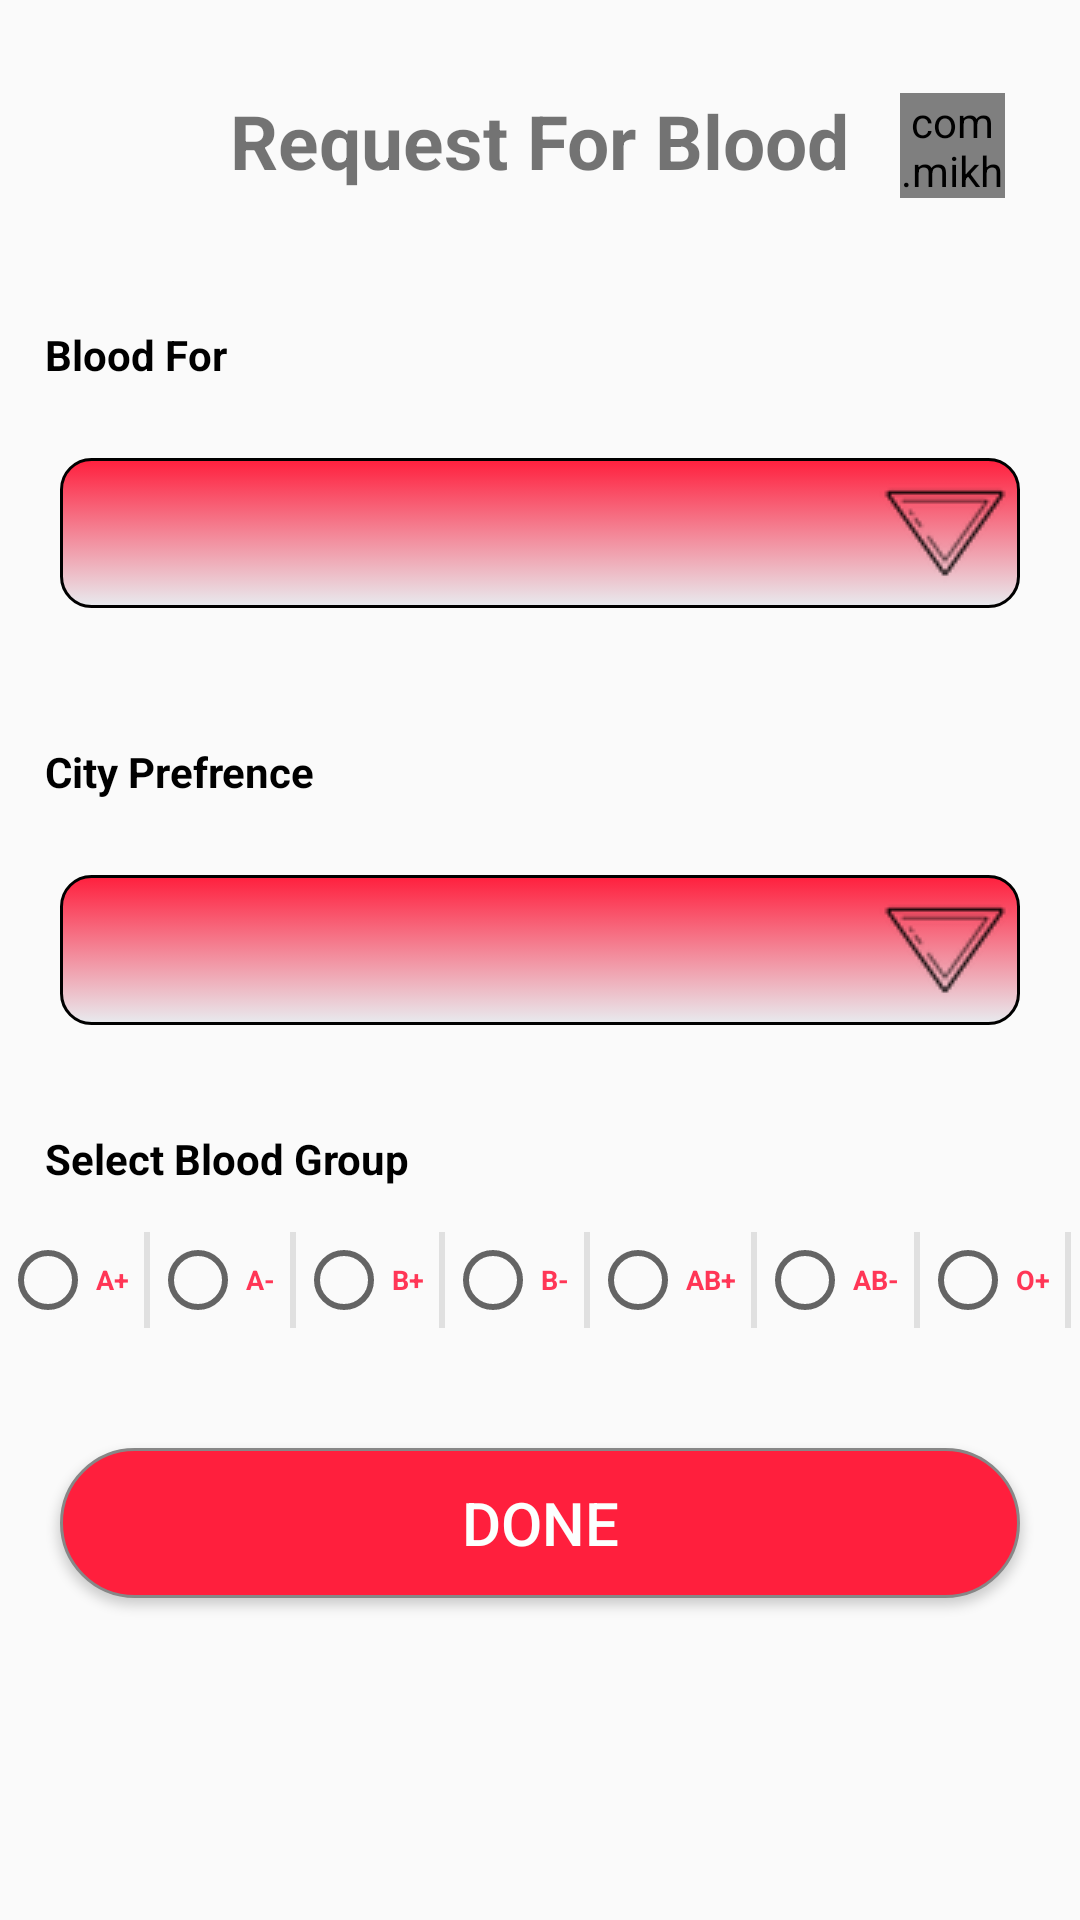

Here is an Android app screen rendered from its layout file. Give the layout XML and the strings, colors and styles it references.
<!-- AndroidManifest.xml: application theme AppTheme -->
<!-- res/layout/fragment_add_request.xml -->
<?xml version="1.0" encoding="utf-8"?>
<RelativeLayout xmlns:android="http://schemas.android.com/apk/res/android"
    xmlns:tools="http://schemas.android.com/tools"
    android:layout_width="match_parent"
    android:layout_height="match_parent"
    xmlns:app="http://schemas.android.com/apk/res-auto"
    tools:context=".AddRequest">


    <TextView
        android:layout_width="wrap_content"
        android:layout_height="wrap_content"
        android:text="Request For Blood"
        android:layout_marginTop="30dp"
        android:layout_centerHorizontal="true"
        android:textSize="25dp"
        android:textStyle="bold"
        android:id="@+id/request_blood_txt"
        />
    <com.mikhaellopez.circularimageview.CircularImageView
        android:id="@+id/img_profile_add_request"
        android:layout_width="35dp"
        android:layout_height="35dp"
        android:layout_marginTop="31dp"
        android:layout_alignParentRight="true"
        android:layout_marginRight="25dp"
        android:scaleType="centerInside"
        android:src="@drawable/baseline_account_circle_black_48"
        app:civ_border_color="@android:color/white"
        app:civ_border_width="2dp" />

    <TextView
        android:layout_width="wrap_content"
        android:layout_height="wrap_content"
        android:text="Blood For"
        android:layout_below="@id/request_blood_txt"
        android:layout_marginTop="45dp"
        android:layout_marginLeft="15dp"
        android:textStyle="bold"
        android:textColor="#000000"
        android:id="@+id/Bllod_For_txt"/>


    <Spinner
        android:id="@+id/for_spinner"
        android:layout_width="fill_parent"
        android:layout_height="50dp"
        android:layout_below="@id/Bllod_For_txt"
        android:layout_marginTop="25dp"
        android:layout_marginLeft="20dp"
        style="@style/spinner_style"
        android:layout_marginRight="20dp"
        android:spinnerMode="dropdown"
        />

    <TextView
        android:layout_width="wrap_content"
        android:layout_height="wrap_content"
        android:text="City Prefrence"
        android:layout_below="@id/for_spinner"
        android:layout_marginTop="45dp"
        android:layout_marginLeft="15dp"
        android:textStyle="bold"
        android:textColor="#000000"
        android:id="@+id/city_preference_txt"/>

    <Spinner
        android:id="@+id/City_spinner"
        android:layout_width="fill_parent"
        android:layout_height="50dp"
        android:layout_below="@id/city_preference_txt"
        android:layout_marginTop="25dp"
        android:layout_marginLeft="20dp"
        style="@style/spinner_style"
        android:layout_marginRight="20dp"
        android:spinnerMode="dropdown"
        />


    <TextView
        android:id="@+id/select_blood_txt"
        android:layout_width="wrap_content"
        android:layout_height="wrap_content"
        android:text="Select Blood Group"
        android:textStyle="bold"
        android:textColor="#000000"
        android:layout_below="@id/City_spinner"
        android:layout_marginTop="35dp"
        android:layout_marginLeft="15dp"
        />

    <RadioGroup
        android:layout_marginTop="15dp"
        android:layout_below="@id/select_blood_txt"
        android:layout_width="match_parent"
        android:layout_height="wrap_content"
        android:id="@+id/blood_group_buttons_of_add_request"
        android:orientation="horizontal">



        <RadioButton
            android:id="@+id/Aplus"
            android:layout_width="wrap_content"
            android:layout_height="wrap_content"
            android:text="A+"
            android:textStyle="bold"
            android:textColor="@color/profile"
            android:textSize="9dp"
            />

        <View
            android:layout_width="2dp"
            android:layout_height="match_parent"
            android:background="@color/grey"
            android:layout_marginLeft="5dp"/>


        <RadioButton
            android:id="@+id/Aminus"
            android:layout_width="wrap_content"
            android:layout_height="wrap_content"
            android:text="A-"
            android:textStyle="bold"
            android:textColor="@color/profile"
            android:textSize="9dp"
            />
        <View
            android:layout_width="2dp"
            android:layout_height="match_parent"
            android:background="@color/grey"
            android:layout_marginLeft="5dp"/>

        <RadioButton
            android:id="@+id/Bplus"
            android:layout_width="wrap_content"
            android:layout_height="wrap_content"
            android:text="B+"
            android:textStyle="bold"
            android:textColor="@color/profile"
            android:textSize="9dp"
            />

        <View
            android:layout_width="2dp"
            android:layout_height="match_parent"
            android:background="@color/grey"
            android:layout_marginLeft="5dp"/>

        <RadioButton
            android:id="@+id/Bminus"
            android:layout_width="wrap_content"
            android:layout_height="wrap_content"
            android:text="B-"
            android:textStyle="bold"
            android:textColor="@color/profile"
            android:textSize="9dp"
            />

        <View
            android:layout_width="2dp"
            android:layout_height="match_parent"
            android:background="@color/grey"
            android:layout_marginLeft="5dp"/>

        <RadioButton
            android:id="@+id/ABplus"
            android:layout_width="wrap_content"
            android:layout_height="wrap_content"
            android:text="AB+"
            android:textStyle="bold"
            android:textColor="@color/profile"
            android:textSize="9dp"
            />
        <View
            android:layout_width="2dp"
            android:layout_height="match_parent"
            android:background="@color/grey"
            android:layout_marginLeft="5dp"/>
        <RadioButton
            android:id="@+id/ABminus"
            android:layout_width="wrap_content"
            android:layout_height="wrap_content"
            android:text="AB-"
            android:textStyle="bold"
            android:textColor="@color/profile"
            android:textSize="9dp"
            />
        <View
            android:layout_width="2dp"
            android:layout_height="match_parent"
            android:background="@color/grey"
            android:layout_marginLeft="5dp"/>
        <RadioButton
            android:id="@+id/Oplus"
            android:layout_width="wrap_content"
            android:layout_height="wrap_content"
            android:text="O+"
            android:textStyle="bold"
            android:textColor="@color/profile"
            android:textSize="9dp"
            />
        <View
            android:layout_width="2dp"
            android:layout_height="match_parent"
            android:background="@color/grey"
            android:layout_marginLeft="5dp"/>

        <RadioButton
            android:id="@+id/Ominus"
            android:layout_width="wrap_content"
            android:layout_height="wrap_content"
            android:text="O-"
            android:textStyle="bold"
            android:textColor="@color/profile"
            android:textSize="9dp"
            />


    </RadioGroup>
    <Button
        android:id="@+id/Submit_btn"
        android:text="Done"
        android:textColor="#FCFFFE"
        android:textSize="20sp"
        android:layout_width="match_parent"
        android:layout_height="50dp"
        android:background="@drawable/add_request_btn"
        android:layout_below="@id/blood_group_buttons_of_add_request"
        android:layout_marginLeft="20dp"
        android:layout_marginRight="20dp"
        android:layout_marginTop="40dp"
        />


</RelativeLayout>
<!-- resources referenced by this layout -->
<resources>
  <color name="grey">#e0e0e0</color>
  <color name="profile">#ff3656</color>
  <!-- drawable add_request_btn (drawable) -->
  <?xml version="1.0" encoding="utf-8"?>
  <shape xmlns:android="http://schemas.android.com/apk/res/android" android:shape="rectangle" >
      <corners
          android:radius="30dp"
          />
      <solid
          android:color="#FF1F3D"
          />
      <padding
          android:left="0dp"
          android:top="0dp"
          android:right="0dp"
          android:bottom="0dp"
          />
      <size
          android:width="270dp"
          android:height="60dp"
          />
      <stroke
          android:width="1dp"
          android:color="#878787"
          />
  </shape>
  <style name="spinner_style">
  
  
          <item name="android:background">@drawable/gradient_spinner</item>
          <item name="android:popupBackground">#DFFFFFFF</item>
      </style>
  <style name="AppTheme" parent="Theme.AppCompat.Light.DarkActionBar">
          
          <item name="colorPrimary">@color/colorPrimary</item>
          <item name="colorPrimaryDark">@color/colorPrimaryDark</item>
          <item name="colorAccent">@color/colorAccent</item>
  
      </style>
  <!-- drawable gradient_spinner (drawable) -->
  <?xml version="1.0" encoding="utf-8"?>
  <selector xmlns:android="http://schemas.android.com/apk/res/android">
      <item>
          <layer-list>
          <item>
              <shape>
              <gradient android:angle="90" android:endColor="#FF1F3D" android:startColor="#E8EBEF" android:type="linear" />
  
              <stroke android:width="1dp" android:color="#000000" />
  
              <corners android:radius="10dp" />
          </shape>
          </item>
        <item>
  
            <bitmap android:src="@drawable/rsz_arrow"
                android:gravity="bottom|right"
                >
  
            </bitmap>
        </item>
      </layer-list>
      </item>
  
  
  </selector>
  <color name="colorPrimary">#008577</color>
  <color name="colorPrimaryDark">#00574B</color>
  <color name="colorAccent">#D81B60</color>
  <!-- drawable rsz_arrow: png bitmap (drawable, 936 bytes) -->
</resources>
